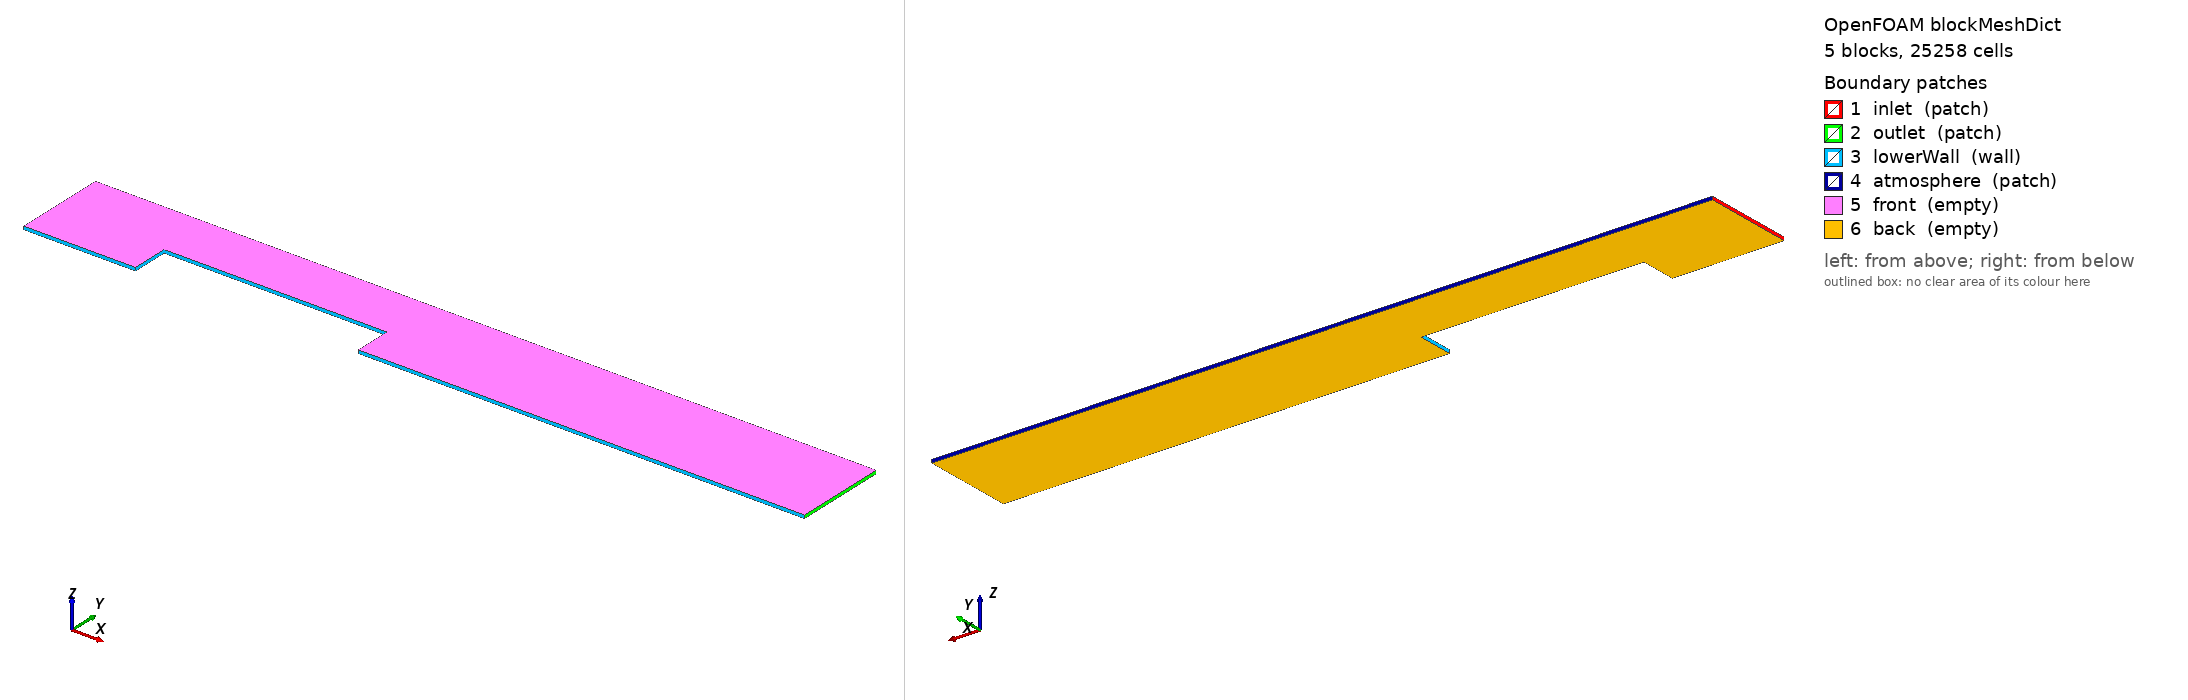

OpenFOAM case: the mesh blockMesh builds from blockMeshDict, 5 block(s), 25258 cells. Boundary patches (legend numbers): 1 inlet (patch), 2 outlet (patch), 3 lowerWall (wall), 4 atmosphere (patch), 5 front (empty), 6 back (empty). Left view from above one corner, right view from below the opposite corner. Boundary conditions: 6 field file(s) under 0/; 6 of 6 drawn patches have an entry in a shipped field file.

=== system/blockMeshDict ===
/*--------------------------------*- C++ -*----------------------------------*\
  =========                 |
  \\      /  F ield         | OpenFOAM: The Open Source CFD Toolbox
   \\    /   O peration     | Website:  https://openfoam.org
    \\  /    A nd           | Version:  9
     \\/     M anipulation  |
\*---------------------------------------------------------------------------*/
FoamFile
{
    format      ascii;
    class       dictionary;
    object      blockMeshDict;
}
// * * * * * * * * * * * * * * * * * * * * * * * * * * * * * * * * * * * * * //
//
// Adapted from weirOverflow tutorial to Lab2 parameters (guide Section 2.1-2.2)
//
// H = 0.117 m, a = 3H = 0.351 m
// Domain: x in [-2a, 5a] = [-0.702, 1.755]
//         y in [0, 2.5H]  = [0, 0.2925]   (Y = vertical axis)
//         z in [-0.005, 0.005]             (pseudo-2D, 1 cell)
//
// The weir is a rectangular step approximation (standard blockMesh approach).
// Cell size Delta = 0.005 m uniform throughout.
//
// Vertex layout (viewed from front, z=-0.005 plane):
//
//  8----9----------10---11    y=0.2925
//  |    |          |    |
//  4----5          6----7    y=0.117
//  |   [  WEIR   ]    |
//  0----1          2----3    y=0.000
//
//  x: -0.702  -0.351   0.351  1.755
//
// 5 fluid blocks (the weir solid x[-0.351,0.351] x y[0,0.117] is not meshed):
//   Block 0: upstream lower    x[-0.702,-0.351] y[0,0.117]
//   Block 1: downstream lower  x[0.351, 1.755]  y[0,0.117]
//   Block 2: upstream upper    x[-0.702,-0.351] y[0.117,0.2925]
//   Block 3: over-weir upper   x[-0.351,0.351]  y[0.117,0.2925]
//   Block 4: downstream upper  x[0.351, 1.755]  y[0.117,0.2925]

convertToMeters 1;

vertices
(
    // z = -0.005 plane
    ( -0.702  0.0    -0.005 )   //  0
    ( -0.351  0.0    -0.005 )   //  1
    (  0.351  0.0    -0.005 )   //  2
    (  1.755  0.0    -0.005 )   //  3
    ( -0.702  0.117  -0.005 )   //  4
    ( -0.351  0.117  -0.005 )   //  5
    (  0.351  0.117  -0.005 )   //  6
    (  1.755  0.117  -0.005 )   //  7
    ( -0.702  0.2925 -0.005 )   //  8
    ( -0.351  0.2925 -0.005 )   //  9
    (  0.351  0.2925 -0.005 )   // 10
    (  1.755  0.2925 -0.005 )   // 11

    // z = +0.005 plane
    ( -0.702  0.0     0.005 )   // 12
    ( -0.351  0.0     0.005 )   // 13
    (  0.351  0.0     0.005 )   // 14
    (  1.755  0.0     0.005 )   // 15
    ( -0.702  0.117   0.005 )   // 16
    ( -0.351  0.117   0.005 )   // 17
    (  0.351  0.117   0.005 )   // 18
    (  1.755  0.117   0.005 )   // 19
    ( -0.702  0.2925  0.005 )   // 20
    ( -0.351  0.2925  0.005 )   // 21
    (  0.351  0.2925  0.005 )   // 22
    (  1.755  0.2925  0.005 )   // 23
);

// nx_up=70 (0.351/0.005), nx_weir=140 (0.702/0.005), nx_dn=281 (1.404/0.005)
// ny_lo=23 (0.117/0.005 rounded), ny_hi=35 (0.1755/0.005 rounded)

blocks
(
    // Block 0: upstream lower
    hex (0 1 5 4 12 13 17 16) (70 23 1) simpleGrading (1 1 1)
    // Block 1: downstream lower
    hex (2 3 7 6 14 15 19 18) (281 23 1) simpleGrading (1 1 1)
    // Block 2: upstream upper
    hex (4 5 9 8 16 17 21 20) (70 35 1) simpleGrading (1 1 1)
    // Block 3: over-weir upper (fluid above weir crest)
    hex (5 6 10 9 17 18 22 21) (140 35 1) simpleGrading (1 1 1)
    // Block 4: downstream upper
    hex (6 7 11 10 18 19 23 22) (281 35 1) simpleGrading (1 1 1)
);

edges ();

patches
(
    patch inlet
    (
        (0 12 16 4)
        (4 16 20 8)
    )

    patch outlet
    (
        (3 7 19 15)
        (7 11 23 19)
    )

    wall lowerWall
    (
        (0 1 13 12)      // channel floor upstream
        (1 5 17 13)      // weir upstream vertical face
        (5 6 18 17)      // weir top face
        (6 2 14 18)      // weir downstream vertical face
        (2 3 15 14)      // channel floor downstream
    )

    patch atmosphere
    (
        (8 20 21 9)
        (9 21 22 10)
        (10 22 23 11)
    )

    empty front
    (
        (12 13 17 16)
        (14 15 19 18)
        (16 17 21 20)
        (17 18 22 21)
        (18 19 23 22)
    )

    empty back
    (
        (0 4 5 1)
        (2 6 7 3)
        (4 8 9 5)
        (5 9 10 6)
        (6 10 11 7)
    )
);

mergePatchPairs ();

// ************************************************************************* //


=== system/controlDict ===
/*--------------------------------*- C++ -*----------------------------------*\
| =========                |                                                 |
| \      /  F ield         | OpenFOAM: The Open Source CFD Toolbox           |
|  \    /   O peration     | Version:  9                                     |
|   \  /    A nd           | Web:      www.OpenFOAM.org                      |
|    \/     M anipulation  |                                                 |
\*---------------------------------------------------------------------------*/
FoamFile
{
    version     2.0;
    format      ascii;
    class       dictionary;
    object      controlDict;
}
// * * * * * * * * * * * * * * * * * * * * * * * * * * * * * * * * * * * * * //

application     interFoam;

startFrom       startTime;
startTime       0;

stopAt          endTime;
endTime         15;

deltaT          0.0001;

writeControl    adjustableRunTime;
writeInterval   0.5;

purgeWrite      0;
writeFormat     ascii;
writePrecision  8;
writeCompression off;

timeFormat      general;
timePrecision   6;

runTimeModifiable yes;

// Adaptive timestep (guide Section 2.7: Co <= 0.3)
adjustTimeStep  yes;
maxCo           0.3;
maxAlphaCo      0.3;
maxDeltaT       0.001;

functions
{
    // Monitor average TKE for convergence (guide Section 2.8)
    averageTKE
    {
        type            volFieldValue;
        libs            ("libfieldFunctionObjects.so");
        fields          (k);
        operation       volAverage;
        regionType      all;
        writeFields     false;
        writeControl    timeStep;
        writeInterval   10;
    }

    // Monitor average alpha for convergence
    averageAlpha
    {
        type            volFieldValue;
        libs            ("libfieldFunctionObjects.so");
        fields          (alpha.water);
        operation       volAverage;
        regionType      all;
        writeFields     false;
        writeControl    timeStep;
        writeInterval   10;
    }

    // Vertical sampling lines for flow depth (guide Section 2.8)
    // Y is the vertical axis in this case.
    sampleLines
    {
        type            sets;
        libs            ("libsampling.so");
        writeControl    adjustableRunTime;
        writeInterval   0.5;
        interpolationScheme cellPoint;
        setFormat       raw;
        fields          ( alpha.water U p_rgh k );
        sets
        (
            x_m05
            {
                type    lineUniform;
                axis    y;
                start   (-0.500  0.0     0.0);
                end     (-0.500  0.2925  0.0);
                nPoints 60;
            }
            x_000
            {
                type    lineUniform;
                axis    y;
                start   ( 0.010  0.118   0.0);
                end     ( 0.010  0.2925  0.0);
                nPoints 40;
            }
            x_p05
            {
                type    lineUniform;
                axis    y;
                start   ( 0.500  0.0     0.0);
                end     ( 0.500  0.2925  0.0);
                nPoints 60;
            }
            x_p10
            {
                type    lineUniform;
                axis    y;
                start   ( 1.000  0.0     0.0);
                end     ( 1.000  0.2925  0.0);
                nPoints 60;
            }
        );
    }
}

// ************************************************************************* //


=== 0/U ===
/*--------------------------------*- C++ -*----------------------------------*\
  =========                 |
  \\      /  F ield         | OpenFOAM: The Open Source CFD Toolbox
   \\    /   O peration     | Website:  https://openfoam.org
    \\  /    A nd           | Version:  9
     \\/     M anipulation  |
\*---------------------------------------------------------------------------*/
FoamFile
{
    format      ascii;
    class       volVectorField;
    object      U;
}
// * * * * * * * * * * * * * * * * * * * * * * * * * * * * * * * * * * * * * //

dimensions      [0 1 -1 0 0 0 0];

internalField   uniform (0 0 0);

boundaryField
{
    inlet
    {
        // Dirichlet: U1=0.25 m/s in water region (y < h1), zero in air
        // Y is the vertical axis. (guide Section 2.3.1, Table 2.1)
        type            codedFixedValue;
        value           uniform (0 0 0);
        name            inletU;
        code
        #{
            const vectorField& cf = this->patch().Cf();
            vectorField& field = *this;
            const scalar h1 = 0.20;
            const scalar U1 = 0.25;
            forAll(cf, i)
            {
                field[i] = (cf[i].y() < h1)
                           ? vector(U1, 0, 0)
                           : vector(0,  0, 0);
            }
        #};
    }

    outlet
    {
        // Neumann (guide Table 2.1)
        type            zeroGradient;
    }

    atmosphere
    {
        // Pressure-inlet-outlet velocity (guide Section 2.3.4)
        type            pressureInletOutletVelocity;
        value           uniform (0 0 0);
    }

    lowerWall
    {
        // No-slip (guide Section 2.3.3)
        type            noSlip;
    }

    front
    {
        type            empty;
    }

    back
    {
        type            empty;
    }
}

// ************************************************************************* //


=== 0/alpha.water ===
/*--------------------------------*- C++ -*----------------------------------*\
  =========                 |
  \\      /  F ield         | OpenFOAM: The Open Source CFD Toolbox
   \\    /   O peration     | Website:  https://openfoam.org
    \\  /    A nd           | Version:  9
     \\/     M anipulation  |
\*---------------------------------------------------------------------------*/
FoamFile
{
    format      ascii;
    class       volScalarField;
    object      alpha.water;
}
// * * * * * * * * * * * * * * * * * * * * * * * * * * * * * * * * * * * * * //
// Initial condition: alpha=0 everywhere (setFields will fill water regions)
// setFieldsDict sets:
//   upstream   x[-0.702, 0]    y[0, 0.200] -> alpha=1
//   downstream x[0,      1.755] y[0, 0.154] -> alpha=1

dimensions      [0 0 0 0 0 0 0];

internalField   uniform 0;

boundaryField
{
    inlet
    {
        // Dirichlet: water below h1=0.20m, air above (guide Table 2.1)
        // Y is the vertical axis in this case.
        type            codedFixedValue;
        value           uniform 0;
        name            inletAlpha;
        code
        #{
            const vectorField& cf = this->patch().Cf();
            scalarField& field = *this;
            const scalar h1 = 0.20;
            forAll(cf, i)
            {
                field[i] = (cf[i].y() < h1) ? 1.0 : 0.0;
            }
        #};
    }

    outlet
    {
        // Neumann (guide Table 2.1)
        type            zeroGradient;
    }

    atmosphere
    {
        // Air inflow only (guide Section 2.3.4)
        type            inletOutlet;
        inletValue      uniform 0;
        value           uniform 0;
    }

    lowerWall
    {
        type            zeroGradient;
    }

    front
    {
        type            empty;
    }

    back
    {
        type            empty;
    }
}

// ************************************************************************* //


=== 0/k ===
/*--------------------------------*- C++ -*----------------------------------*\
  =========                 |
  \\      /  F ield         | OpenFOAM: The Open Source CFD Toolbox
   \\    /   O peration     | Website:  https://openfoam.org
    \\  /    A nd           | Version:  9
     \\/     M anipulation  |
\*---------------------------------------------------------------------------*/
FoamFile
{
    format      ascii;
    class       volScalarField;
    object      k;
}
// * * * * * * * * * * * * * * * * * * * * * * * * * * * * * * * * * * * * * //
// k_inlet = 0.001 J/kg (guide Section 2.3.1)

dimensions      [0 2 -2 0 0 0 0];

internalField   uniform 0.001;

boundaryField
{
    inlet
    {
        type            fixedValue;
        value           uniform 0.001;
    }

    outlet
    {
        type            zeroGradient;
    }

    atmosphere
    {
        type            inletOutlet;
        inletValue      uniform 0.001;
        value           uniform 0.001;
    }

    lowerWall
    {
        type            kqRWallFunction;
        value           uniform 0.001;
    }

    front
    {
        type            empty;
    }

    back
    {
        type            empty;
    }
}

// ************************************************************************* //


=== 0/nut ===
/*--------------------------------*- C++ -*----------------------------------*\
  =========                 |
  \\      /  F ield         | OpenFOAM: The Open Source CFD Toolbox
   \\    /   O peration     | Website:  https://openfoam.org
    \\  /    A nd           | Version:  9
     \\/     M anipulation  |
\*---------------------------------------------------------------------------*/
FoamFile
{
    format      ascii;
    class       volScalarField;
    object      nut;
}
// * * * * * * * * * * * * * * * * * * * * * * * * * * * * * * * * * * * * * //

dimensions      [0 2 -1 0 0 0 0];

internalField   uniform 0;

boundaryField
{
    inlet
    {
        type            calculated;
        value           uniform 0;
    }

    outlet
    {
        type            calculated;
        value           uniform 0;
    }

    atmosphere
    {
        type            calculated;
        value           uniform 0;
    }

    lowerWall
    {
        type            nutkWallFunction;
        value           uniform 0;
    }

    front
    {
        type            empty;
    }

    back
    {
        type            empty;
    }
}

// ************************************************************************* //


=== 0/omega ===
/*--------------------------------*- C++ -*----------------------------------*\
  =========                 |
  \\      /  F ield         | OpenFOAM: The Open Source CFD Toolbox
   \\    /   O peration     | Website:  https://openfoam.org
    \\  /    A nd           | Version:  9
     \\/     M anipulation  |
\*---------------------------------------------------------------------------*/
FoamFile
{
    format      ascii;
    class       volScalarField;
    object      omega;
}
// * * * * * * * * * * * * * * * * * * * * * * * * * * * * * * * * * * * * * //
// omega_inlet = 0.001 s^-1 (guide Section 2.3.1)
// Wall value: omegaWallFunction computes ~56 s^-1 for k=0.001, Delta=0.005m.
// The "value" must be of the same order to avoid bounding (negative omega)
// in the first timestep.

dimensions      [0 0 -1 0 0 0 0];

internalField   uniform 0.001;

boundaryField
{
    inlet
    {
        type            fixedValue;
        value           uniform 0.001;
    }

    outlet
    {
        type            zeroGradient;
    }

    atmosphere
    {
        type            inletOutlet;
        inletValue      uniform 0.001;
        value           uniform 0.001;
    }

    lowerWall
    {
        // Consistent initial value avoids "bounding omega" warnings at t=0
        type            omegaWallFunction;
        value           uniform 56;
    }

    front
    {
        type            empty;
    }

    back
    {
        type            empty;
    }
}

// ************************************************************************* //


=== 0/p_rgh ===
/*--------------------------------*- C++ -*----------------------------------*\
  =========                 |
  \\      /  F ield         | OpenFOAM: The Open Source CFD Toolbox
   \\    /   O peration     | Website:  https://openfoam.org
    \\  /    A nd           | Version:  9
     \\/     M anipulation  |
\*---------------------------------------------------------------------------*/
FoamFile
{
    format      ascii;
    class       volScalarField;
    object      p_rgh;
}
// * * * * * * * * * * * * * * * * * * * * * * * * * * * * * * * * * * * * * //
// p_rgh = p - rho*g*h  (dynamic pressure used internally by interFoam)
// Y is the vertical axis, gravity acts in -Y direction.

dimensions      [1 -1 -2 0 0 0 0];

internalField   uniform 0;

boundaryField
{
    inlet
    {
        // Neumann: pressure adjusts to be consistent with velocity BC
        // (guide Table 2.1)
        type            fixedFluxPressure;
        gradient        uniform 0;
        value           uniform 0;
    }

    outlet
    {
        // Hydrostatic: p_rgh = rho*g*(h2 - y) for y < h2, else 0
        // rho_water=1000, g=9.81, h2=0.154 m (guide Section 2.3.2)
        type            codedFixedValue;
        value           uniform 0;
        name            outletPrgh;
        code
        #{
            const vectorField& cf = this->patch().Cf();
            scalarField& field = *this;
            const scalar rho = 1000.0;
            const scalar g   = 9.81;
            const scalar h2  = 0.154;
            forAll(cf, i)
            {
                const scalar y = cf[i].y();
                field[i] = (y < h2) ? rho*g*(h2 - y) : 0.0;
            }
        #};
    }

    atmosphere
    {
        // p_rgh = 0 at atmosphere (gauge pressure = 0, guide Section 2.3.4)
        type            fixedValue;
        value           uniform 0;
    }

    lowerWall
    {
        type            fixedFluxPressure;
        gradient        uniform 0;
        value           uniform 0;
    }

    front
    {
        type            empty;
    }

    back
    {
        type            empty;
    }
}

// ************************************************************************* //
